2-way image classification set "dataset" from GitHub (B3ngineering/window-cleaning-robot); label vocabulary: clean, dirty.

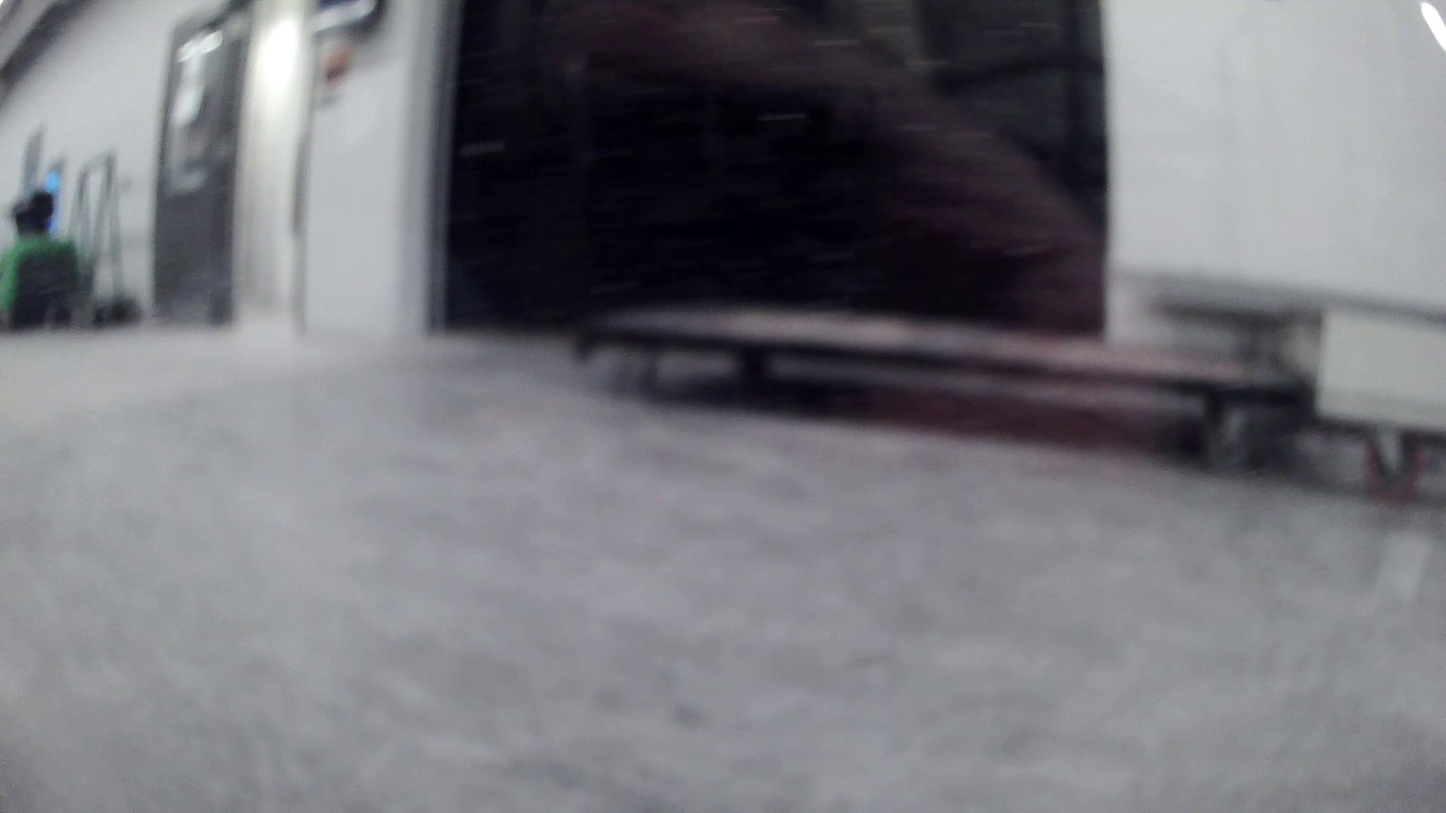
Label: clean

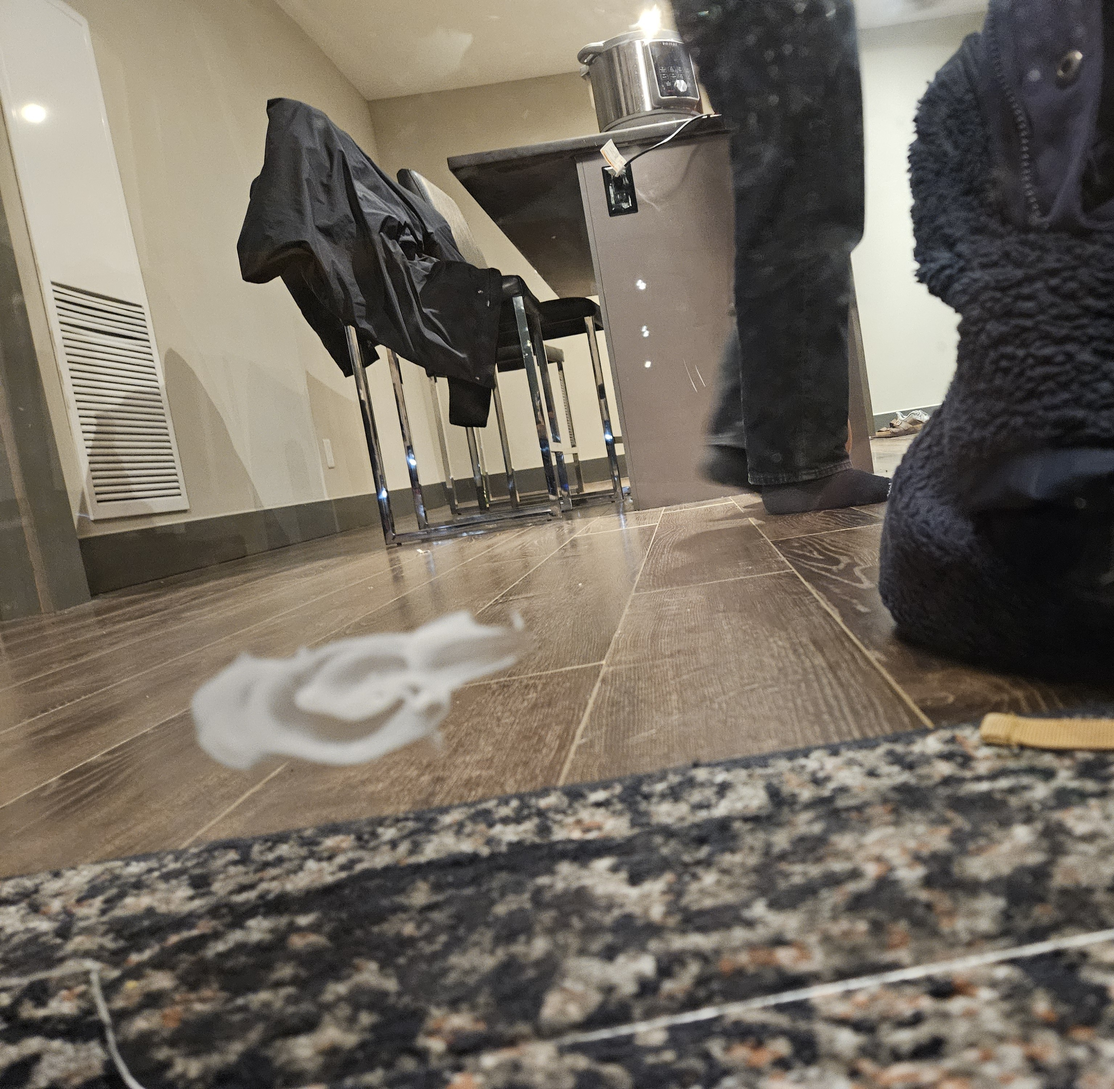
Label: dirty

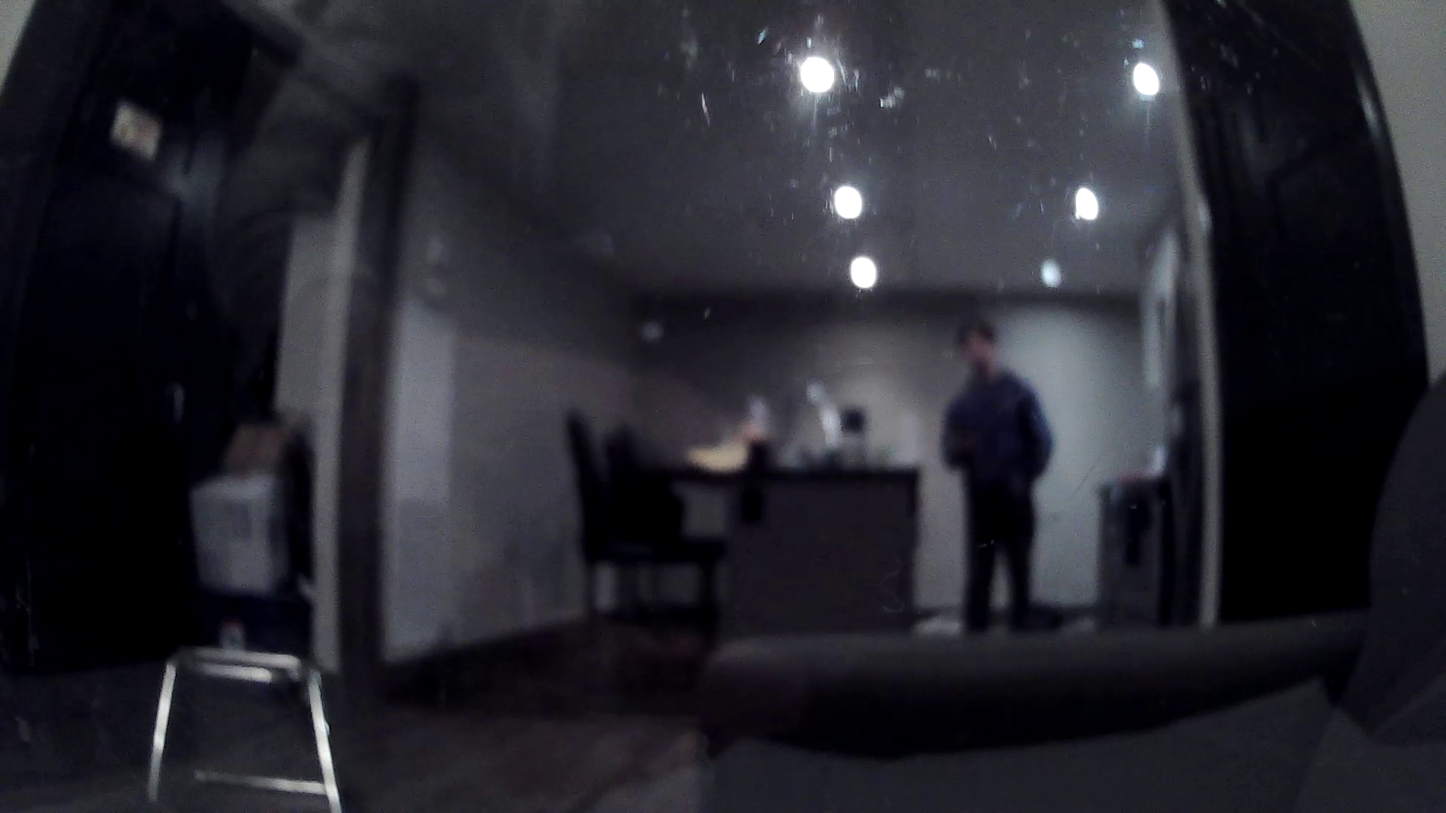
Label: clean

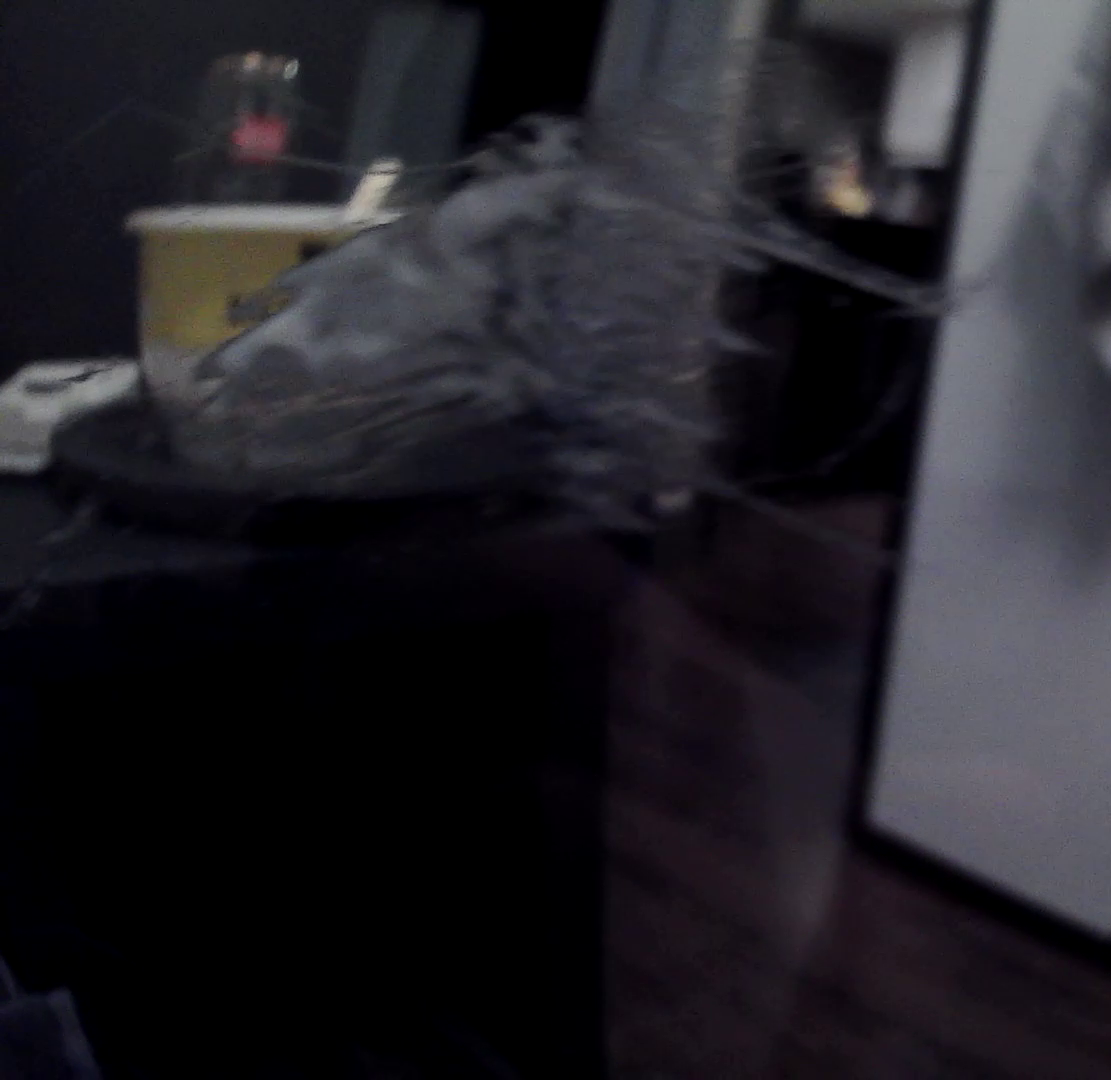
Label: dirty

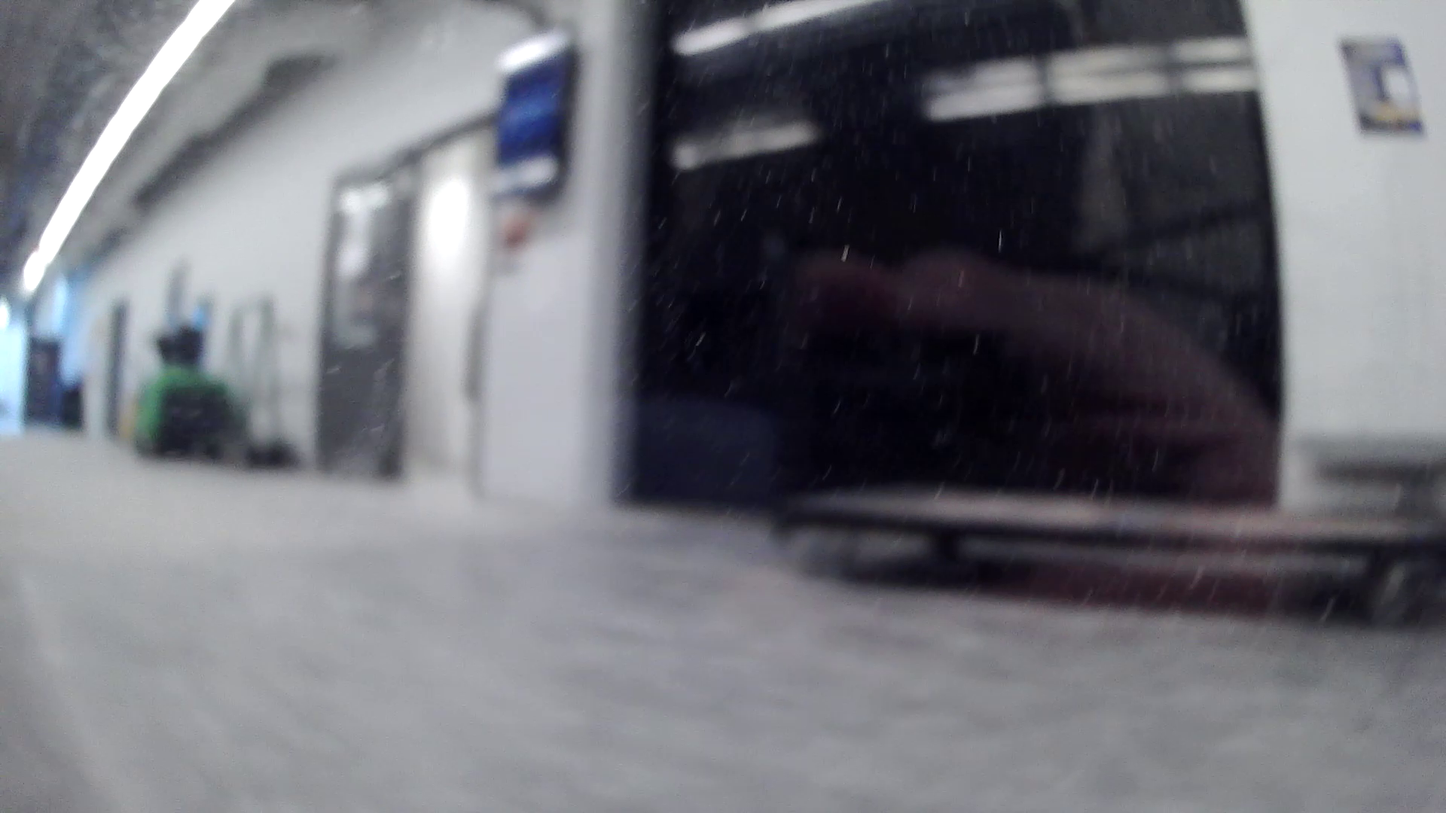
Label: clean

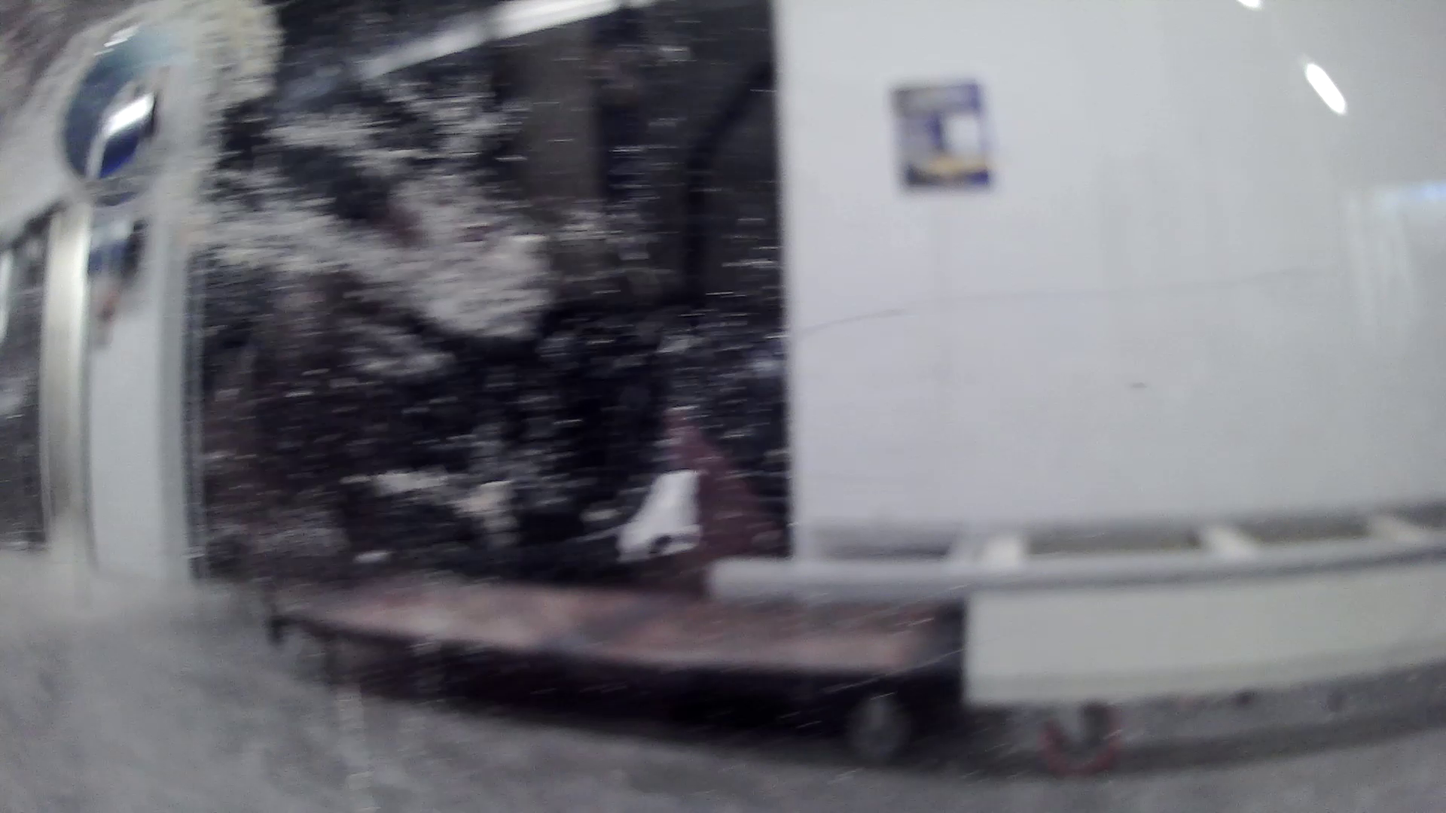
Label: dirty
